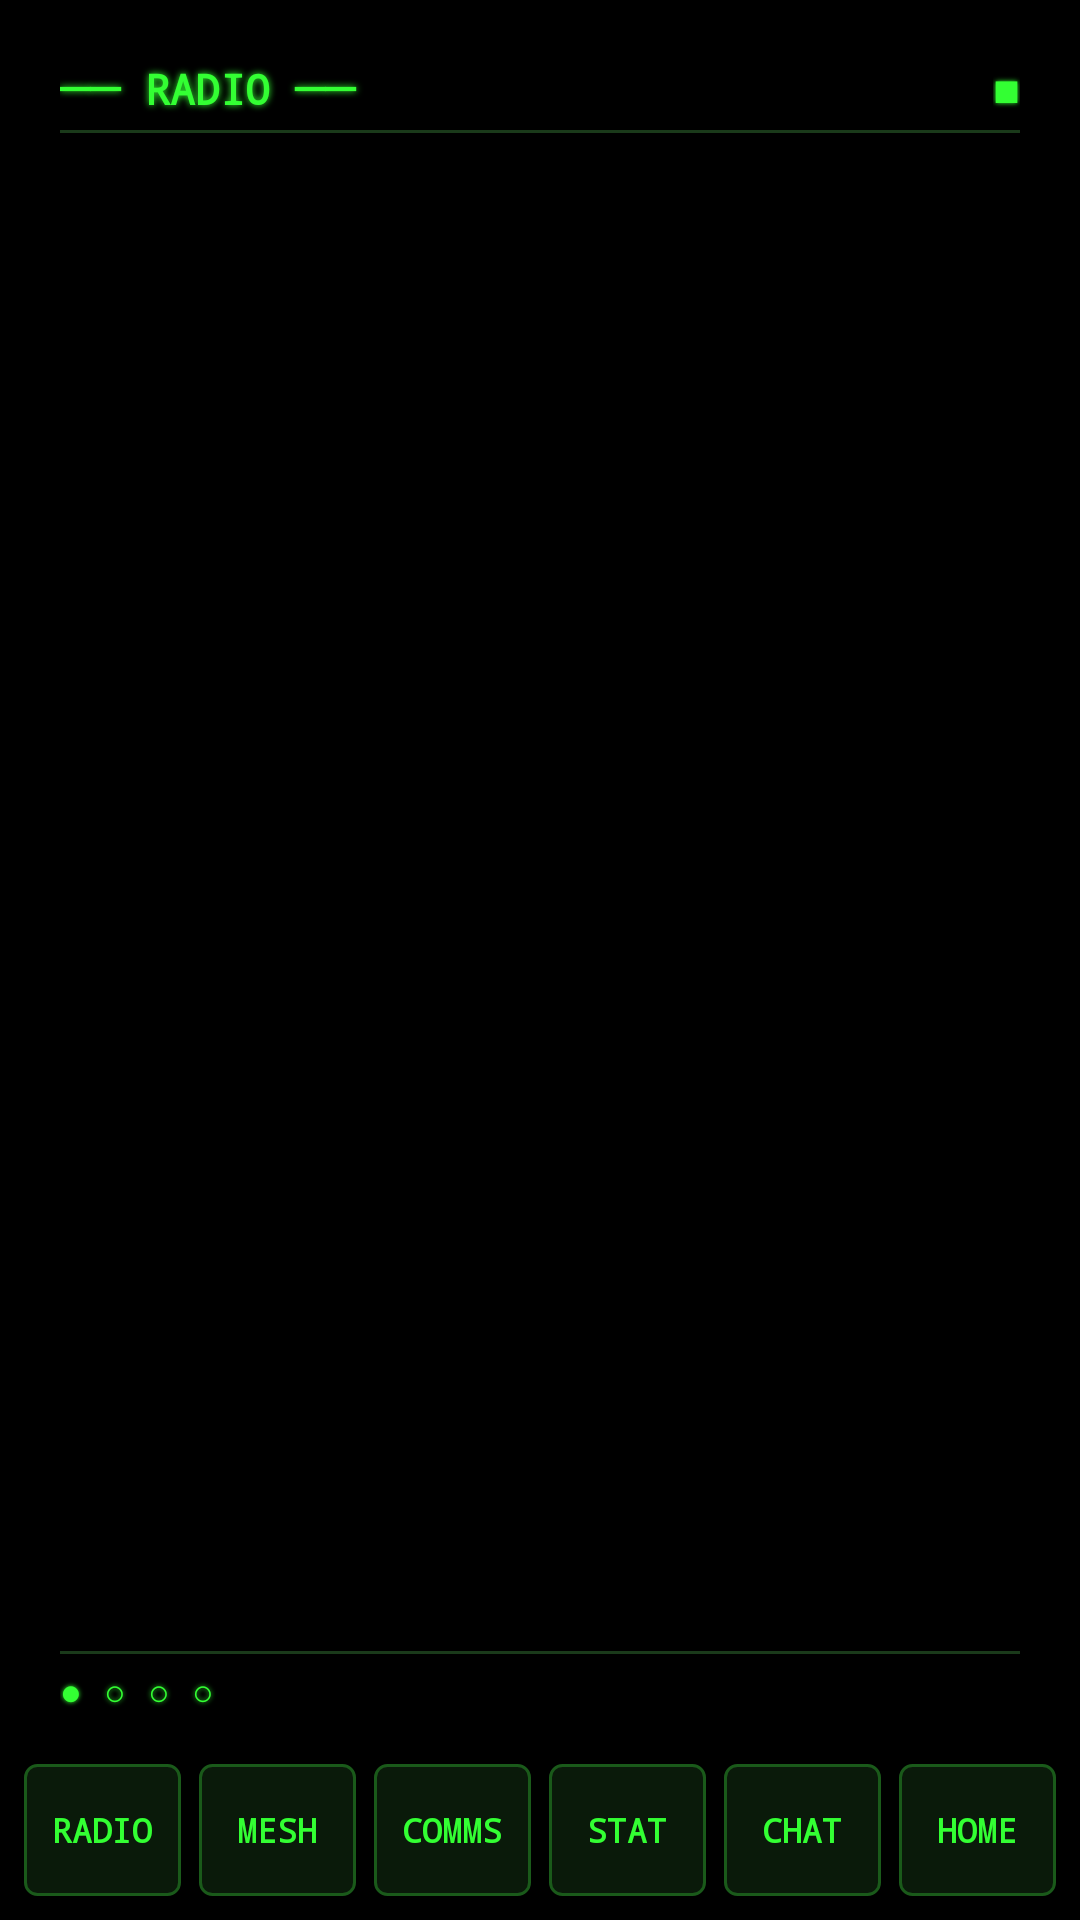

Write the Android layout XML for this screen, with the resource values it uses.
<!-- AndroidManifest.xml: activity theme AppTheme.Eud -->
<!-- res/layout/activity_eud.xml -->
<?xml version="1.0" encoding="utf-8"?>
<LinearLayout xmlns:android="http://schemas.android.com/apk/res/android"
    android:layout_width="match_parent"
    android:layout_height="match_parent"
    android:orientation="vertical"
    android:background="#000000"
    android:padding="8dp">

    
    <LinearLayout
        android:layout_width="match_parent"
        android:layout_height="0dp"
        android:layout_weight="1"
        android:orientation="vertical"
        android:background="@drawable/eud_lcd_bg"
        android:padding="12dp">

        
        <LinearLayout
            android:layout_width="match_parent"
            android:layout_height="wrap_content"
            android:orientation="horizontal"
            android:gravity="center_vertical">

            <TextView
                android:id="@+id/eud_title"
                android:layout_width="0dp"
                android:layout_height="wrap_content"
                android:layout_weight="1"
                android:text="── RADIO ──"
                android:textColor="#33ff33"
                android:textSize="14sp"
                android:fontFamily="monospace"
                android:textStyle="bold"
                android:shadowColor="#33ff33"
                android:shadowRadius="6"
                android:shadowDx="0"
                android:shadowDy="0"/>

            <TextView
                android:id="@+id/eud_conn"
                android:layout_width="wrap_content"
                android:layout_height="wrap_content"
                android:text="■"
                android:textColor="#33ff33"
                android:textSize="12sp"
                android:fontFamily="monospace"
                android:shadowColor="#33ff33"
                android:shadowRadius="4"
                android:shadowDx="0"
                android:shadowDy="0"/>
        </LinearLayout>

        <View
            android:layout_width="match_parent"
            android:layout_height="1dp"
            android:background="#1a3a1a"
            android:layout_marginVertical="4dp"/>

        
        <TextView
            android:id="@+id/eud_display"
            android:layout_width="match_parent"
            android:layout_height="0dp"
            android:layout_weight="1"
            android:gravity="top"
            android:textColor="#33ff33"
            android:textSize="14sp"
            android:fontFamily="monospace"
            android:lineSpacingExtra="4dp"
            android:shadowColor="#33ff33"
            android:shadowRadius="3"
            android:shadowDx="0"
            android:shadowDy="0"/>

        <View
            android:layout_width="match_parent"
            android:layout_height="1dp"
            android:background="#1a3a1a"
            android:layout_marginVertical="4dp"/>

        
        <LinearLayout
            android:layout_width="match_parent"
            android:layout_height="wrap_content"
            android:orientation="horizontal"
            android:gravity="center_vertical">

            <TextView
                android:id="@+id/eud_pages"
                android:layout_width="0dp"
                android:layout_height="wrap_content"
                android:layout_weight="1"
                android:text="● ○ ○ ○"
                android:textColor="#33ff33"
                android:textSize="12sp"
                android:fontFamily="monospace"
                android:shadowColor="#33ff33"
                android:shadowRadius="4"
                android:shadowDx="0"
                android:shadowDy="0"/>

            <TextView
                android:id="@+id/eud_time"
                android:layout_width="wrap_content"
                android:layout_height="wrap_content"
                android:textColor="#1a8a1a"
                android:textSize="11sp"
                android:fontFamily="monospace"/>
        </LinearLayout>

    </LinearLayout>

    
    <FrameLayout
        android:id="@+id/eud_topo_container"
        android:layout_width="match_parent"
        android:layout_height="0dp"
        android:layout_weight="1"
        android:layout_marginTop="4dp"
        android:visibility="gone"/>

    
    <LinearLayout
        android:id="@+id/eud_chat_input_row"
        android:layout_width="match_parent"
        android:layout_height="wrap_content"
        android:orientation="horizontal"
        android:layout_marginTop="6dp"
        android:gravity="center_vertical"
        android:visibility="gone">

        <EditText
            android:id="@+id/eud_chat_input"
            android:layout_width="0dp"
            android:layout_height="40dp"
            android:layout_weight="1"
            android:layout_marginEnd="4dp"
            android:background="@drawable/eud_input_bg"
            android:textColor="#33ff33"
            android:textColorHint="#1a5a1a"
            android:hint="Message..."
            android:textSize="12sp"
            android:fontFamily="monospace"
            android:paddingHorizontal="8dp"
            android:inputType="text"
            android:imeOptions="actionSend"
            android:singleLine="true"
            android:importantForAutofill="no"/>

        <Button
            android:id="@+id/eud_chat_send"
            android:layout_width="wrap_content"
            android:layout_height="40dp"
            android:minWidth="64dp"
            android:background="@drawable/eud_btn_bg"
            android:text="SEND"
            android:textColor="#33ff33"
            android:textSize="11sp"
            android:fontFamily="monospace"
            android:textStyle="bold"
            android:textAllCaps="false"/>

    </LinearLayout>

    
    <LinearLayout
        android:id="@+id/eud_channel_grid"
        android:layout_width="match_parent"
        android:layout_height="wrap_content"
        android:orientation="vertical"
        android:layout_marginTop="6dp"
        android:visibility="gone"/>

    
    <LinearLayout
        android:id="@+id/eud_voice_row"
        android:layout_width="match_parent"
        android:layout_height="wrap_content"
        android:orientation="horizontal"
        android:layout_marginTop="4dp"
        android:gravity="center"
        android:visibility="gone">

        <Button
            android:id="@+id/eud_btn_mic_down"
            android:layout_width="0dp"
            android:layout_height="40dp"
            android:layout_weight="1"
            android:layout_marginEnd="3dp"
            android:background="@drawable/eud_btn_bg"
            android:text="MIC-"
            android:textColor="#33ff33"
            android:textSize="11sp"
            android:fontFamily="monospace"
            android:textStyle="bold"
            android:textAllCaps="false"/>

        <Button
            android:id="@+id/eud_btn_mic_up"
            android:layout_width="0dp"
            android:layout_height="40dp"
            android:layout_weight="1"
            android:layout_marginHorizontal="3dp"
            android:background="@drawable/eud_btn_bg"
            android:text="MIC+"
            android:textColor="#33ff33"
            android:textSize="11sp"
            android:fontFamily="monospace"
            android:textStyle="bold"
            android:textAllCaps="false"/>

        <Button
            android:id="@+id/eud_btn_vol_down"
            android:layout_width="0dp"
            android:layout_height="40dp"
            android:layout_weight="1"
            android:layout_marginHorizontal="3dp"
            android:background="@drawable/eud_btn_bg"
            android:text="VOL-"
            android:textColor="#33ff33"
            android:textSize="11sp"
            android:fontFamily="monospace"
            android:textStyle="bold"
            android:textAllCaps="false"/>

        <Button
            android:id="@+id/eud_btn_vol_up"
            android:layout_width="0dp"
            android:layout_height="40dp"
            android:layout_weight="1"
            android:layout_marginStart="3dp"
            android:background="@drawable/eud_btn_bg"
            android:text="VOL+"
            android:textColor="#33ff33"
            android:textSize="11sp"
            android:fontFamily="monospace"
            android:textStyle="bold"
            android:textAllCaps="false"/>

    </LinearLayout>

    
    <LinearLayout
        android:layout_width="match_parent"
        android:layout_height="wrap_content"
        android:orientation="horizontal"
        android:layout_marginTop="4dp"
        android:gravity="center">

        <Button
            android:id="@+id/eud_nav_radio"
            android:layout_width="0dp"
            android:layout_height="44dp"
            android:layout_weight="1"
            android:layout_marginEnd="3dp"
            android:background="@drawable/eud_btn_bg"
            android:text="RADIO"
            android:textColor="#33ff33"
            android:textSize="11sp"
            android:fontFamily="monospace"
            android:textStyle="bold"
            android:textAllCaps="false"/>

        <Button
            android:id="@+id/eud_nav_mesh"
            android:layout_width="0dp"
            android:layout_height="44dp"
            android:layout_weight="1"
            android:layout_marginHorizontal="3dp"
            android:background="@drawable/eud_btn_bg"
            android:text="MESH"
            android:textColor="#33ff33"
            android:textSize="11sp"
            android:fontFamily="monospace"
            android:textStyle="bold"
            android:textAllCaps="false"/>

        <Button
            android:id="@+id/eud_nav_comms"
            android:layout_width="0dp"
            android:layout_height="44dp"
            android:layout_weight="1"
            android:layout_marginHorizontal="3dp"
            android:background="@drawable/eud_btn_bg"
            android:text="COMMS"
            android:textColor="#33ff33"
            android:textSize="11sp"
            android:fontFamily="monospace"
            android:textStyle="bold"
            android:textAllCaps="false"/>

        <Button
            android:id="@+id/eud_nav_stat"
            android:layout_width="0dp"
            android:layout_height="44dp"
            android:layout_weight="1"
            android:layout_marginHorizontal="3dp"
            android:background="@drawable/eud_btn_bg"
            android:text="STAT"
            android:textColor="#33ff33"
            android:textSize="11sp"
            android:fontFamily="monospace"
            android:textStyle="bold"
            android:textAllCaps="false"/>

        <Button
            android:id="@+id/eud_nav_chat"
            android:layout_width="0dp"
            android:layout_height="44dp"
            android:layout_weight="1"
            android:layout_marginHorizontal="3dp"
            android:background="@drawable/eud_btn_bg"
            android:text="CHAT"
            android:textColor="#33ff33"
            android:textSize="11sp"
            android:fontFamily="monospace"
            android:textStyle="bold"
            android:textAllCaps="false"/>

        <Button
            android:id="@+id/eud_nav_exit"
            android:layout_width="0dp"
            android:layout_height="44dp"
            android:layout_weight="1"
            android:layout_marginStart="3dp"
            android:background="@drawable/eud_btn_bg"
            android:text="HOME"
            android:textColor="#33ff33"
            android:textSize="11sp"
            android:fontFamily="monospace"
            android:textStyle="bold"
            android:textAllCaps="false"/>

    </LinearLayout>

</LinearLayout>
<!-- resources referenced by this layout -->
<resources>
  <!-- drawable eud_btn_bg (drawable) -->
  <?xml version="1.0" encoding="utf-8"?>
  <ripple xmlns:android="http://schemas.android.com/apk/res/android"
      android:color="#4433ff33">
      <item>
          <shape android:shape="rectangle">
              <solid android:color="#0a1a0a"/>
              <stroke android:width="1dp" android:color="#1a5a1a"/>
              <corners android:radius="4dp"/>
          </shape>
      </item>
  </ripple>
  <style name="AppTheme.Eud" parent="AppTheme">
          <item name="colorPrimary">#0a1a0a</item>
          <item name="colorAccent">#33ff33</item>
          <item name="colorButtonNormal">#0a1a0a</item>
          <item name="android:windowBackground">@android:color/black</item>
          <item name="android:statusBarColor">@android:color/black</item>
          <item name="android:navigationBarColor">@android:color/black</item>
      </style>
  <style name="AppTheme" parent="Theme.MaterialComponents.NoActionBar">
          <item name="colorPrimary">@color/accent</item>
          <item name="colorPrimaryDark">@color/bg</item>
          <item name="android:statusBarColor">@color/surface</item>
          <item name="android:navigationBarColor">@color/bg</item>
          <item name="android:windowBackground">@color/bg</item>
      </style>
  <color name="accent">#00928F</color>
  <color name="bg">#0F1117</color>
  <color name="surface">#1A1D27</color>
</resources>
